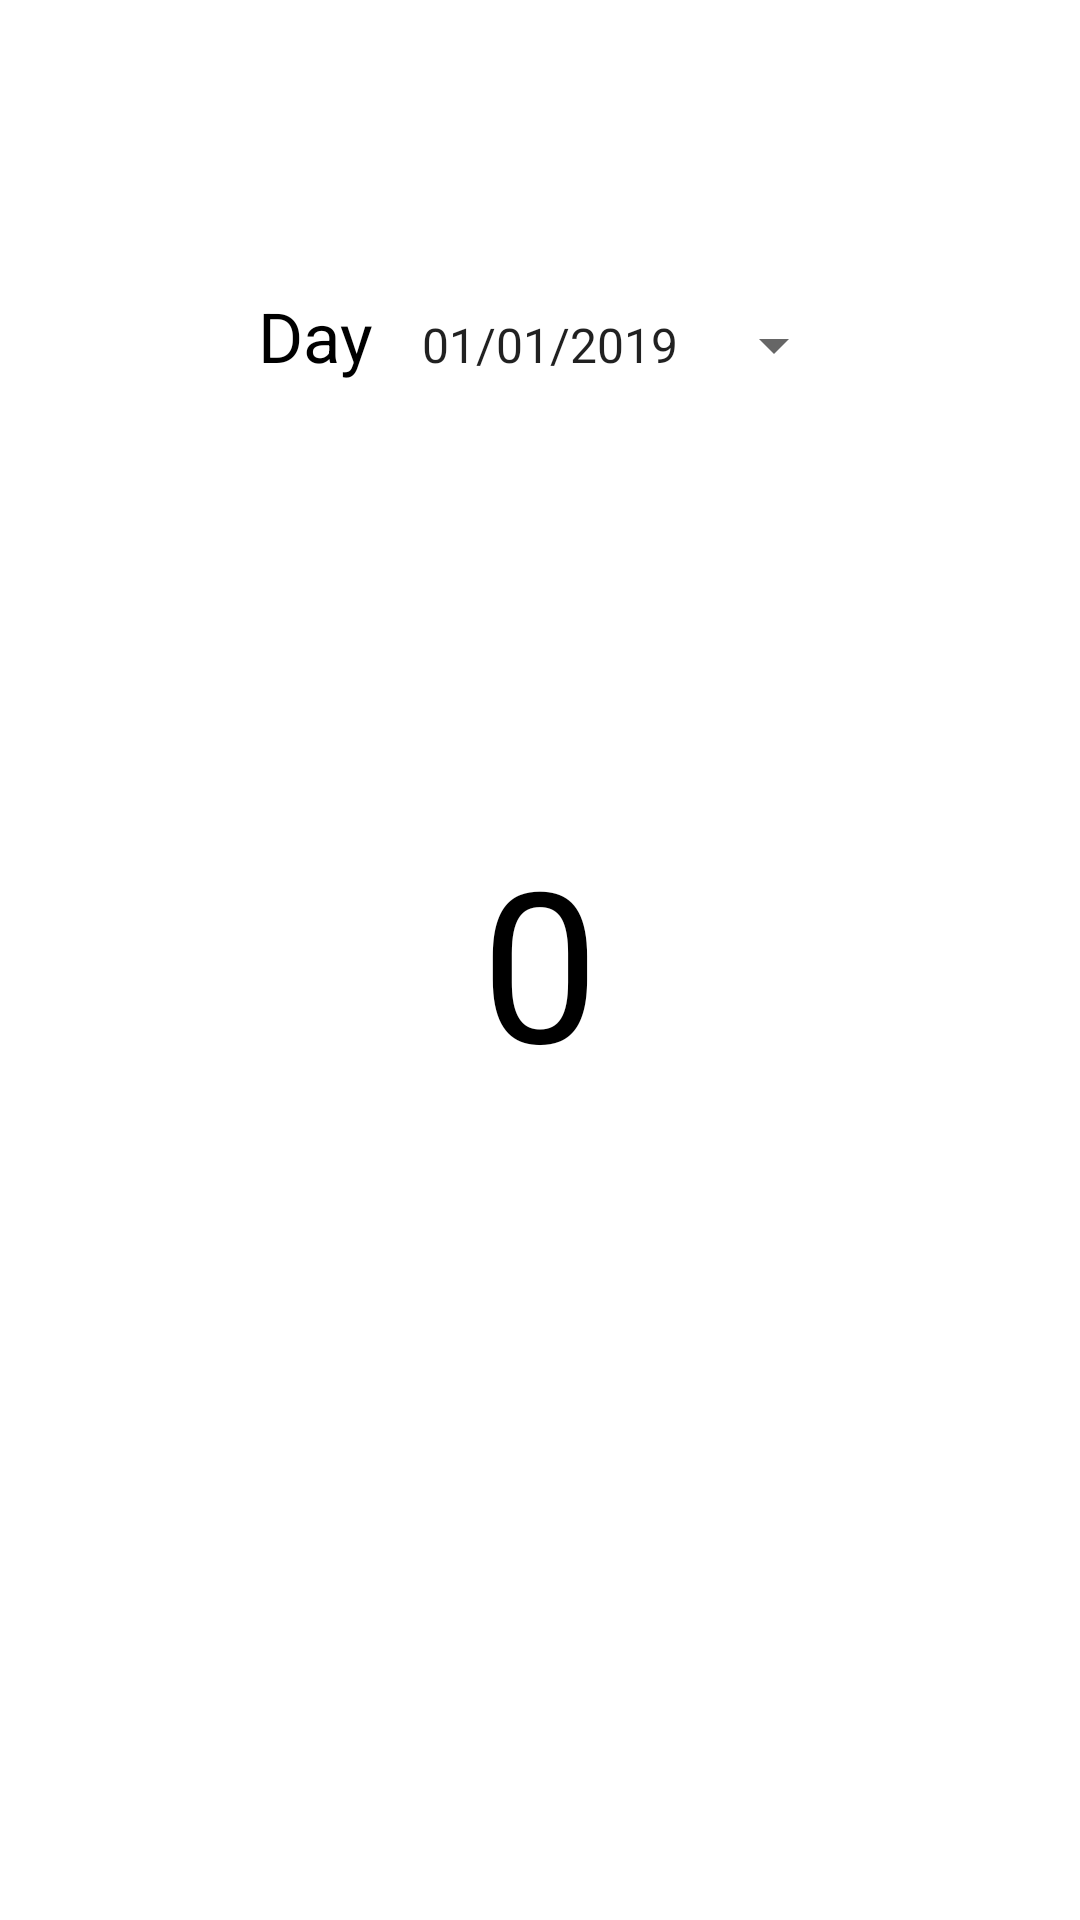

Here is an Android app screen rendered from its layout file. Give the layout XML and the strings, colors and styles it references.
<!-- AndroidManifest.xml: application theme Theme.Backgroundtasks -->
<!-- res/layout/activity_daily_data.xml -->
<?xml version="1.0" encoding="utf-8"?>
<androidx.constraintlayout.widget.ConstraintLayout
    xmlns:android="http://schemas.android.com/apk/res/android"
    xmlns:app="http://schemas.android.com/apk/res-auto"
    android:layout_width="match_parent"
    android:layout_height="match_parent"
    android:layout_margin="8dp"
    android:orientation="vertical">

    <TextView
        android:id="@+id/textView3"
        android:layout_width="wrap_content"
        android:layout_height="wrap_content"
        android:layout_alignParentStart="true"
        android:layout_gravity="center"
        android:layout_marginTop="8dp"
        android:layout_marginBottom="8dp"
        android:padding="8dp"
        android:text="@string/day"
        android:textColor="@android:color/black"
        android:textSize="23sp"
        app:layout_constraintBottom_toTopOf="@+id/timesOfTheDay_textView"
        app:layout_constraintEnd_toStartOf="@+id/spinner"
        app:layout_constraintHorizontal_bias="0.5"
        app:layout_constraintHorizontal_chainStyle="packed"
        app:layout_constraintStart_toStartOf="parent"
        app:layout_constraintTop_toTopOf="parent" />

    <Spinner
        android:id="@+id/spinner"
        android:layout_width="wrap_content"
        android:layout_height="wrap_content"
        android:layout_alignParentEnd="true"
        android:entries="@array/dates"
        app:layout_constraintBaseline_toBaselineOf="@+id/textView3"
        app:layout_constraintEnd_toEndOf="parent"
        app:layout_constraintHorizontal_bias="0.5"
        app:layout_constraintStart_toEndOf="@+id/textView3" />

    <TextView
        android:id="@+id/timesOfTheDay_textView"
        android:layout_width="wrap_content"
        android:layout_height="wrap_content"
        android:layout_centerInParent="true"
        android:layout_gravity="center"
        android:layout_marginStart="8dp"
        android:layout_marginTop="8dp"
        android:layout_marginEnd="8dp"
        android:layout_marginBottom="8dp"
        android:background="@drawable/circle_big_with_shadow"
        android:elevation="2dp"
        android:gravity="center"
        android:padding="50dp"
        android:text="@string/default_number_03"
        android:textColor="@android:color/black"
        android:textSize="70sp"
        android:translationZ="2dp"
        app:layout_constraintBottom_toBottomOf="parent"
        app:layout_constraintEnd_toEndOf="parent"
        app:layout_constraintStart_toStartOf="parent"
        app:layout_constraintTop_toTopOf="parent" />

</androidx.constraintlayout.widget.ConstraintLayout>
<!-- resources referenced by this layout -->
<resources>
  <string-array name="dates">
          <item>01/01/2019</item>
          <item>01/02/2019</item>
          <item>01/03/2019</item>
          <item>01/04/2019</item>
          <item>01/05/2019</item>
          <item>01/06/2019</item>
  
      </string-array>
  <string name="day">Day</string>
  <string name="default_number_03" translatable="false">0</string>
  <style name="Theme.Backgroundtasks" parent="Theme.MaterialComponents.Light.DarkActionBar">
          
          <item name="colorPrimary">@color/purple_500</item>
          <item name="colorPrimaryDark">@color/purple_700</item>
          <item name="colorOnPrimary">@color/white</item>
          
          <item name="colorSecondary">@color/teal_200</item>
          <item name="colorSecondaryVariant">@color/teal_700</item>
          <item name="colorOnSecondary">@color/black</item>
          
          <item name="android:statusBarColor" tools:targetApi="l">?attr/colorPrimaryVariant</item>
          
      </style>
  <!-- not gathered from this repository: default colours our renderer supplied (Android Studio template values) -->
  <color name="purple_500">#FF6200EE</color>
  <color name="purple_700">#FF3700B3</color>
  <color name="teal_200">#FF03DAC5</color>
  <color name="teal_700">#FF018786</color>
  <color name="black">#FF000000</color>
  <color name="white">#FFFFFFFF</color>
</resources>
